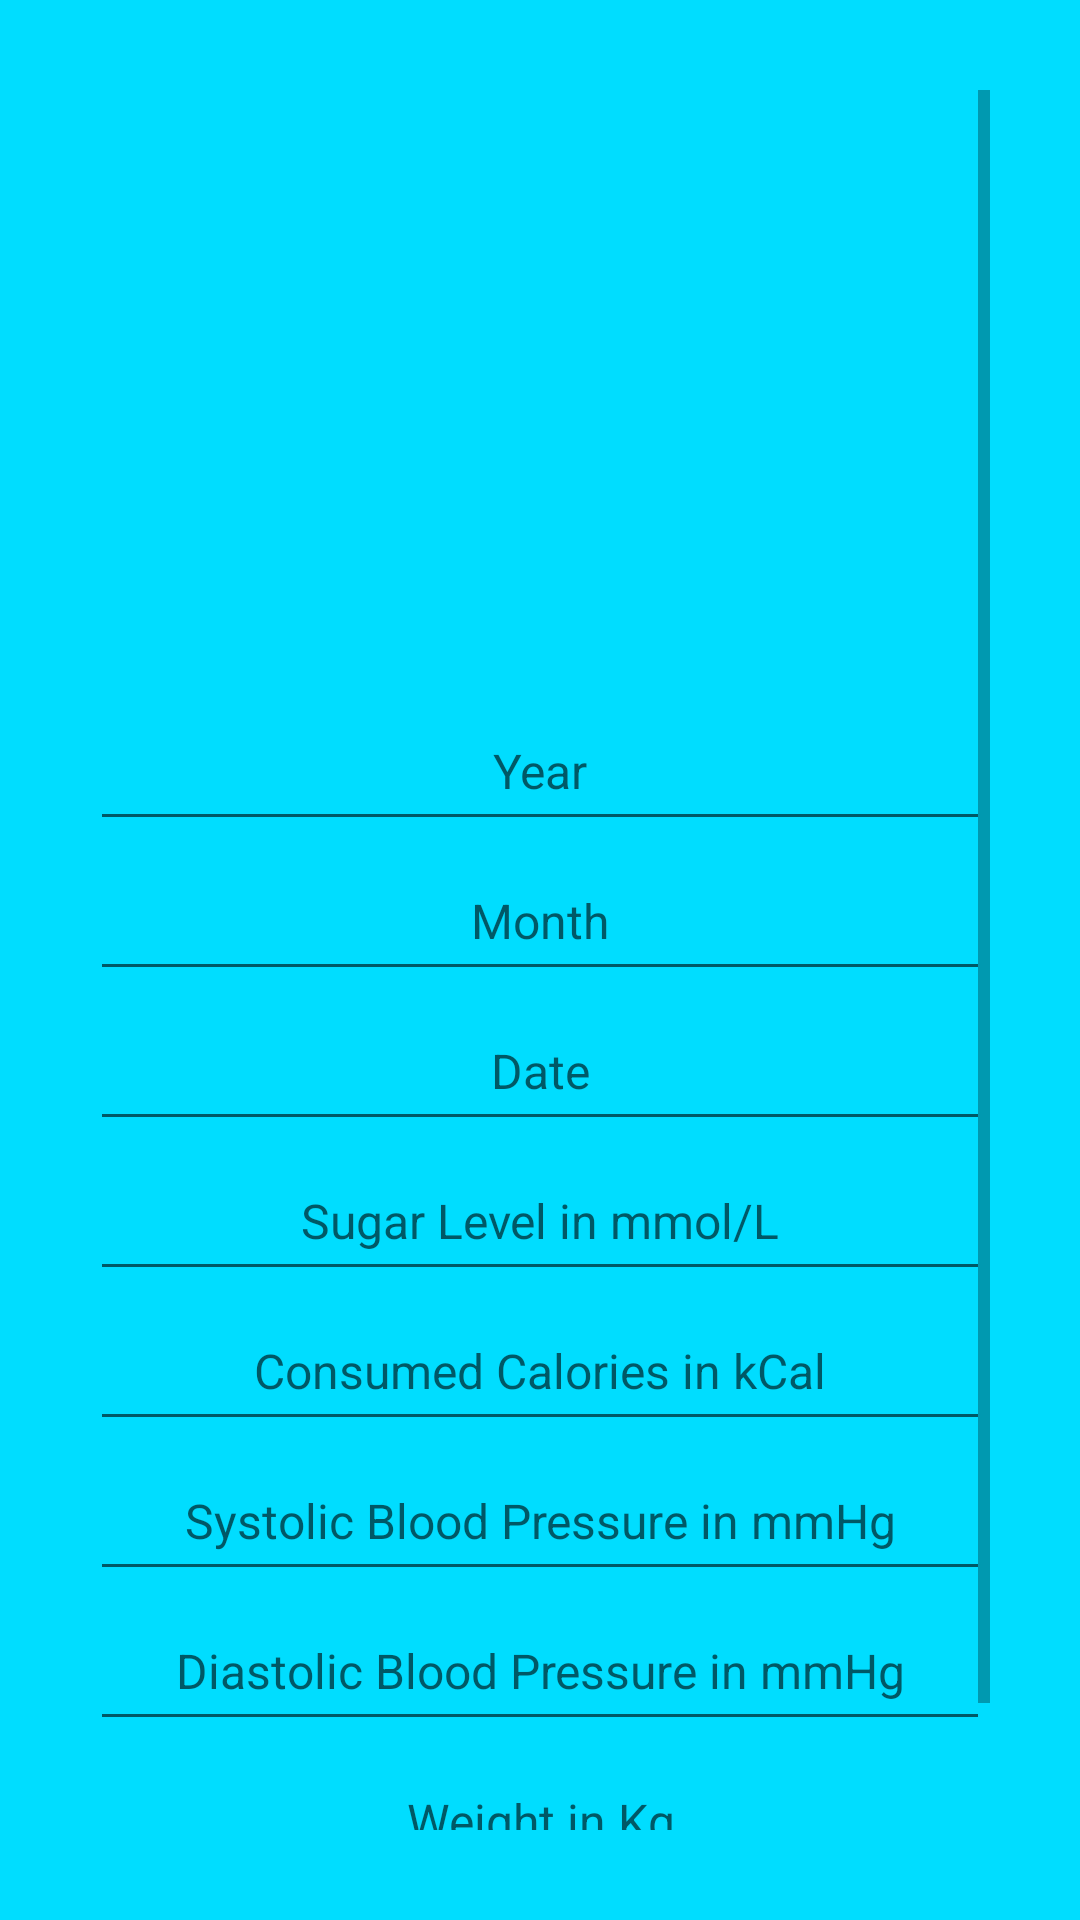

Produce the Android XML layout that renders to this screen, including the resource entries it uses.
<!-- AndroidManifest.xml: application theme Theme.Health_APP -->
<!-- res/layout/activity_profile.xml -->
<?xml version="1.0" encoding="utf-8"?>
<ScrollView xmlns:android="http://schemas.android.com/apk/res/android"
    xmlns:app="http://schemas.android.com/apk/res-auto"
    xmlns:tools="http://schemas.android.com/tools"
    android:layout_width="match_parent"
    android:layout_height="match_parent"
    android:background="@android:color/holo_blue_bright"
    android:layout_gravity="center"
    android:orientation="vertical"
    android:padding="30dp"
    tools:context=".Profile">

    <LinearLayout
        android:layout_width="match_parent"
        android:layout_height="match_parent"
        android:orientation="vertical"
        >

        <ImageView
            android:layout_width="150dp"
            android:layout_height="150dp"
            android:src="@drawable/ic_account_circle_black_24dp"
            android:layout_gravity="center"
            />

        <TextView
            android:id="@+id/username"
            android:layout_width="200dp"
            android:layout_height="wrap_content"
            android:layout_gravity="center"
            android:layout_marginBottom="10dp"
            android:textSize="30sp"
            android:textAlignment="center"
            />
        <EditText
            android:layout_gravity="center"
            android:id="@+id/year"
            android:layout_width="match_parent"
            android:layout_height="50dp"
            android:textSize="16sp"
            android:hint="Year"
            android:textAlignment="center"
            />
        <EditText
            android:layout_gravity="center"
            android:id="@+id/month"
            android:layout_width="match_parent"
            android:layout_height="50dp"
            android:textSize="16sp"
            android:hint="Month"
            android:textAlignment="center"
            />
        <EditText
            android:layout_gravity="center"
            android:id="@+id/date"
            android:layout_width="match_parent"
            android:layout_height="50dp"
            android:textSize="16sp"
            android:hint="Date"
            android:textAlignment="center"
            />


        <EditText
            android:layout_gravity="center"
            android:id="@+id/sugarLevel"
            android:inputType="numberDecimal"
            android:layout_width="match_parent"
            android:layout_height="50dp"
            android:textSize="16sp"
            android:hint="Sugar Level in mmol/L"

            android:textAlignment="center"
            />

        <EditText
            android:layout_gravity="center"
            android:id="@+id/consumed_calories"
            android:inputType="numberDecimal"
            android:layout_width="match_parent"
            android:layout_height="50dp"
            android:textSize="16sp"
            android:hint="Consumed Calories in kCal"
            android:textAlignment="center"
            />

        <EditText
            android:layout_gravity="center"
            android:id="@+id/systolicRate"
            android:inputType="numberDecimal"
            android:layout_width="match_parent"
            android:layout_height="50dp"
            android:textSize="16sp"

            android:hint="Systolic Blood Pressure in mmHg"
            android:textAlignment="center"
            />

        <EditText
            android:layout_gravity="center"
            android:id="@+id/diastolicRate"
            android:inputType="numberDecimal"
            android:layout_width="match_parent"
            android:layout_height="50dp"
            android:textSize="16sp"

            android:hint="Diastolic Blood Pressure in mmHg"
            android:textAlignment="center"
            />

        <EditText
            android:layout_gravity="center"
            android:id="@+id/weight"
            android:inputType="numberDecimal"
            android:layout_width="match_parent"
            android:layout_height="50dp"
            android:textSize="16sp"

            android:hint="Weight in Kg"
            android:textAlignment="center"
            />

        <Button
            android:layout_gravity="center"
            android:id="@+id/submit"
            android:layout_width="90dp"
            android:layout_height="40dp"
            android:layout_marginTop="20dp"
            android:background="@drawable/buttonshape"
            android:text="Submit"
            android:textSize="20sp" />

        <ProgressBar
            android:id="@+id/loginprogress"
            android:visibility="gone"
            android:layout_gravity="center"
            android:layout_marginTop="50dp"
            android:layout_width="wrap_content"
            android:layout_height="wrap_content" />


        <DatePicker
            android:id="@+id/picdate"
            android:visibility="gone"
            android:layout_width="wrap_content"
            android:layout_height="wrap_content">

        </DatePicker>

        <ProgressBar
            android:id="@+id/update_pro"
            android:layout_width="wrap_content"
            android:layout_height="wrap_content"
            android:layout_gravity="center"
            android:layout_marginTop="30dp"
            android:visibility="gone"
            />

        <TimePicker
            android:id="@+id/timepicker"
            android:layout_width="wrap_content"
            android:layout_height="wrap_content"
            android:visibility="gone"
            >

        </TimePicker>


    </LinearLayout>




</ScrollView>
<!-- resources referenced by this layout -->
<resources>
  <style name="Theme.Health_APP" parent="Theme.MaterialComponents.DayNight.DarkActionBar">
          
          <item name="colorPrimary">@color/purple_500</item>
          <item name="colorPrimaryVariant">@color/purple_700</item>
          <item name="colorOnPrimary">@color/white</item>
          
          <item name="colorSecondary">@color/teal_200</item>
          <item name="colorSecondaryVariant">@color/teal_700</item>
          <item name="colorOnSecondary">@color/black</item>
          
          <item name="android:statusBarColor" tools:targetApi="l">?attr/colorPrimaryVariant</item>
          
      </style>
  <color name="purple_500">#9C27B0</color>
  <color name="purple_700">#7B1FA2</color>
  <color name="white">#ffffff</color>
  <color name="teal_200">#80CBC4</color>
  <color name="teal_700">#00796B</color>
  <color name="black">#000000</color>
</resources>
